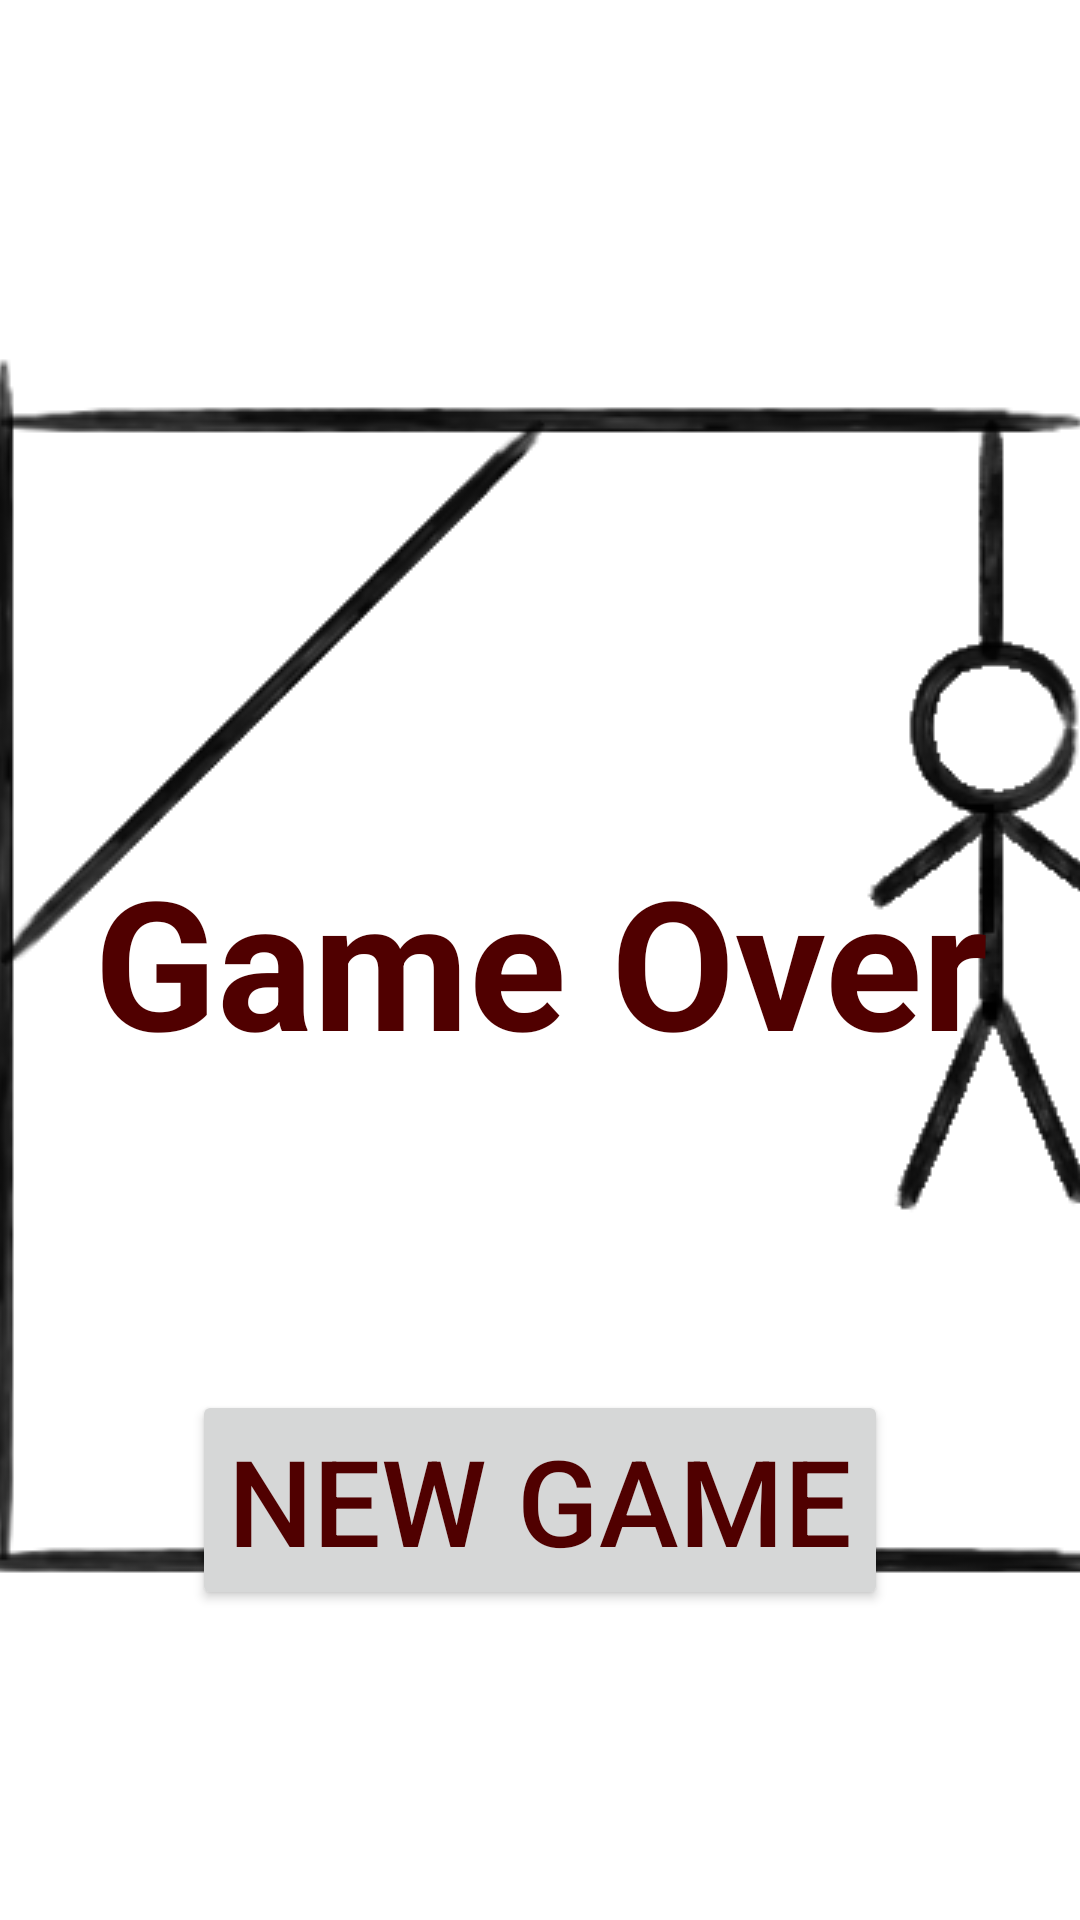

This screen was rendered from an Android layout file. Write that file and the resources it references.
<!-- AndroidManifest.xml: application theme Theme.Hangman -->
<!-- res/layout/failure_main.xml -->
<?xml version="1.0" encoding="utf-8"?>
<androidx.constraintlayout.widget.ConstraintLayout
        xmlns:android="http://schemas.android.com/apk/res/android"
        xmlns:tools="http://schemas.android.com/tools"
        xmlns:app="http://schemas.android.com/apk/res-auto"
        android:layout_width="match_parent"
        android:layout_height="match_parent"
        tools:context=".Hangman">

<ImageView
            android:id="@+id/hangedManFailure"
            app:srcCompat="@drawable/hangman11"
            android:layout_width="500dp"
            android:layout_height="500dp"
            android:layout_marginStart="10dp"
            android:layout_marginEnd="10dp"
            android:layout_marginTop="1dp"
            android:layout_marginBottom="1dp"
            app:layout_constraintStart_toStartOf="parent"
            app:layout_constraintEnd_toEndOf="parent"
            app:layout_constraintTop_toTopOf="parent"
            app:layout_constraintBottom_toBottomOf="parent"
            app:layout_constraintVertical_bias="0.5"
            android:layout_centerHorizontal="true"/>

    <TextView
            android:id="@+id/gameOver"
            android:text="Game Over"
            android:textSize="60sp"
            android:textAlignment="center"
            android:textStyle="bold"
            android:layout_width="wrap_content"
            android:layout_height="wrap_content"
            android:layout_marginStart="10dp"
            android:layout_marginEnd="10dp"
            android:layout_marginTop="1dp"
            android:layout_marginBottom="1dp"
            app:layout_constraintTop_toTopOf="parent"
            app:layout_constraintBottom_toBottomOf="parent"
            app:layout_constraintLeft_toLeftOf="parent"
            app:layout_constraintRight_toRightOf="parent"/>

    <Button
            android:id="@+id/newGame"
            android:text="New Game"
            android:textSize="40sp"
            android:layout_width="wrap_content"
            android:layout_height="wrap_content"
            android:layout_marginStart="10dp"
            android:layout_marginEnd="10dp"
            android:layout_marginTop="1dp"
            android:layout_marginBottom="1dp"
            app:layout_constraintStart_toStartOf="parent"
            app:layout_constraintEnd_toEndOf="parent"
            app:layout_constraintTop_toBottomOf="@id/gameOver"
            app:layout_constraintBottom_toBottomOf="parent"
            app:layout_constraintVertical_bias="0.5"
            android:layout_centerHorizontal="true"/>

</androidx.constraintlayout.widget.ConstraintLayout>
<!-- resources referenced by this layout -->
<resources>
  <!-- drawable hangman11: png bitmap (drawable, 25549 bytes) -->
  <style name="Theme.Hangman" parent="Base.Theme.Hangman" />
  <style name="Base.Theme.Hangman" parent="Theme.Material3.DayNight.NoActionBar">
          <item name="colorPrimary">@color/my_light_primary</item>
          <item name="colorOnPrimary">@color/my_light_secondary</item>
          <item name="android:textColor">@color/my_light_tertiary</item>
          <item name="android:colorBackground">@color/white</item>
      </style>
  <color name="my_light_primary">#900000</color>
  <color name="my_light_secondary">#9D773F</color>
  <color name="my_light_tertiary">#500000</color>
  <!-- not gathered from this repository: default colours our renderer supplied (Android Studio template values) -->
  <color name="white">#FFFFFFFF</color>
</resources>
